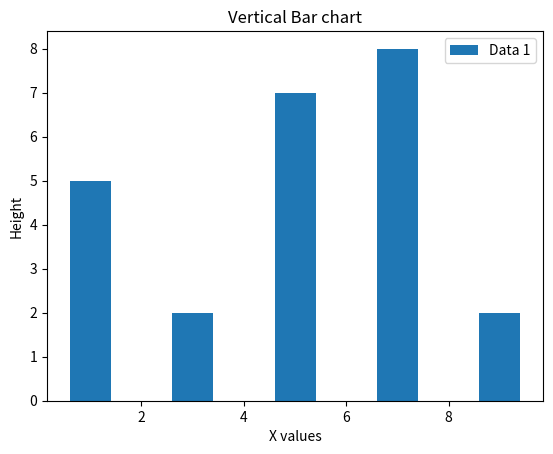

Generate this figure with matplotlib:
import matplotlib.pyplot as plt

# Pass the x and y cordinates of the bars to the
# function. The label argument gives a label to the data.
plt.bar([1,3,5,7,9],[5,2,7,8,2], label="Data 1")
plt.legend()

# The following commands add labels to our figure.
plt.xlabel('X values')
plt.ylabel('Height')
plt.title('Vertical Bar chart')

plt.show()
